Run: headless pygame with SDL's dummy video driver; simulated clock (each Clock.tick advances the game by its frame time, no real sleeping); random seed 0; keys injected as events and as key.get_pressed() state; no mouse input.
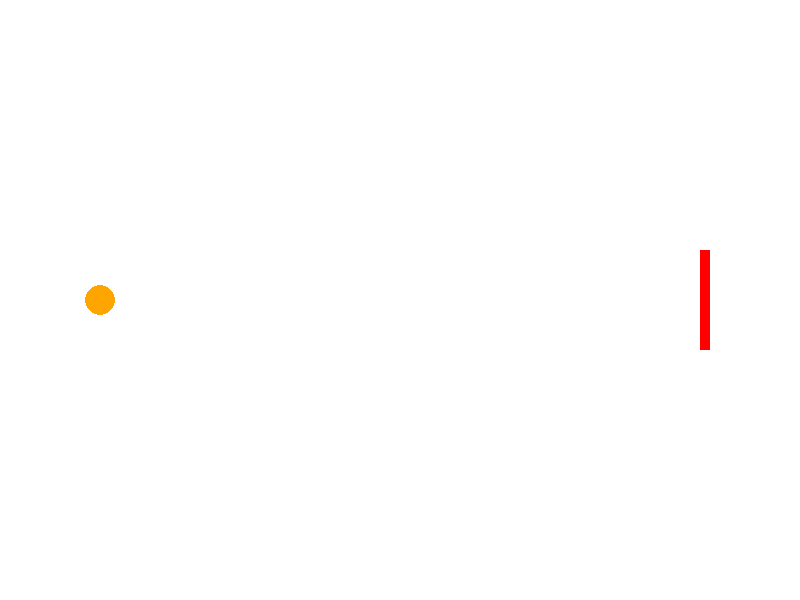
Frame 1 of 4 · flips 1–60 · no input
Frame 2 of 4 · flips 61–180 · tapped SPACE, RETURN · held RIGHT (→), D · screen unchanged from frame 1, image omitted
Frame 3 of 4 · flips 181–300 · held DOWN (↓), S · screen unchanged from frame 2, image omitted
Frame 4 of 4 · flips 301–420 · held LEFT (←), A, UP (↑), W · screen unchanged from frame 3, image omitted

The pygame program that drew these frames:

import pygame

# Constants
WIDTH, HEIGHT = 800, 600
WHITE = (255, 255, 255)
BLACK = (0, 0, 0)
BALL_COLOR = (255, 165, 0)  # Orange
HOOP_COLOR = (255, 0, 0)     # Red

BALL_RADIUS = 15
HOOP_WIDTH = 10
HOOP_HEIGHT = 100
HOOP_X = WIDTH - 100
HOOP_Y = HEIGHT // 2 - HOOP_HEIGHT // 2


class BasketballGame:
    """Simple wireframe for a ball and hoop simulation using pygame."""

    def __init__(self):
        pygame.init()
        self.screen = pygame.display.set_mode((WIDTH, HEIGHT))
        pygame.display.set_caption("Basketball Simulation")
        self.clock = pygame.time.Clock()
        self.ball_pos = [100, HEIGHT // 2]

    def draw_ball(self):
        pygame.draw.circle(self.screen, BALL_COLOR, self.ball_pos, BALL_RADIUS)

    def draw_hoop(self):
        # Represent hoop as a vertical rectangle for now
        pygame.draw.rect(
            self.screen,
            HOOP_COLOR,
            pygame.Rect(HOOP_X, HOOP_Y, HOOP_WIDTH, HOOP_HEIGHT),
        )

    def run(self):
        running = True
        while running:
            for event in pygame.event.get():
                if event.type == pygame.QUIT:
                    running = False

            self.screen.fill(WHITE)
            self.draw_ball()
            self.draw_hoop()

            pygame.display.flip()
            self.clock.tick(60)

        pygame.quit()


if __name__ == "__main__":
    game = BasketballGame()
    game.run()
